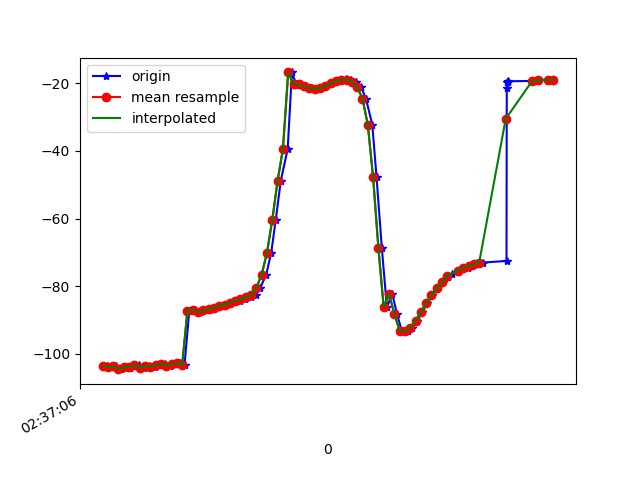

The table this chart was drawn from, first rows:
1617849426376, 545069924334868, -103.5857, 28.269564, -10.945883
1617849426385, 545069943565638, -104.1, 28.97, -11.38
1617849426409, 545069962796408, -103.6, 28.46, -11.5
1617849426430, 545069982027178, -104.6, 29.1, -11.16
1617849426450, 545070001257948, -104, 28.6, -11.27
1617849426462, 545070020488718, -104.2, 28.53, -10.94
1617849426478, 545070039719488, -103.7, 28.5, -11.8
1617849426497, 545070058950258, -103.4, 28.15, -11.8
1617849426518, 545070078181028, -104.2, 28.93, -11.91
1617849426536, 545070097411798, -103.6, 28.46, -12.11
1617849426556, 545070116642568, -103.9, 28.37, -11.86
1617849426573, 545070135873338, -103.5, 28.62, -12.77
1617849426596, 545070155104108, -103, 28.24, -12.61
1617849426613, 545070174334878, -103.7, 28.63, -12.46
1617849426631, 545070193565648, -103, 28.42, -12.91
1617849426653, 545070212796418, -102.8, 28.11, -12.54
1617849426669, 545070232027188, -103.4, 29, -12.73
1617849426687, 545070251257958, -87.3, 28.27, -11.78
1617849426708, 545070270488728, -87.02, 28.45, -12.41
1617849426727, 545070289719498, -87.54, 29.23, -12.64
1617849426748, 545070308950268, -87.14, 28.98, -12.75
1617849426764, 545070328181038, -86.81, 28.86, -12.93
1617849426784, 545070347411808, -86.41, 28.85, -13.15
1617849426803, 545070366642578, -85.92, 28.98, -13.39
1617849426823, 545070385873348, -85.45, 29.25, -13.65
1617849426840, 545070405104118, -85.06, 29.77, -13.91
1617849426859, 545070424334888, -84.75, 31.12, -14.24
1617849426879, 545070443565658, -84.39, 33.83, -14.95
1617849426898, 545070462796428, -83.86, 37.85, -16.46
1617849426919, 545070482027198, -83.35, 42.77, -18.81
1617849426937, 545070501257968, -82.53, 48.46, -22.46
1617849426955, 545070520488738, -80.46, 54.53, -28.23
1617849426977, 545070539719508, -76.57, 60.21, -36.6
1617849426996, 545070558950278, -70.09, 64.93, -48.22
1617849427013, 545070578181048, -60.37, 68.21, -63.56
1617849427032, 545070597411818, -48.83, 69.68, -81.12
1617849427058, 545070616642588, -39.43, 69.65, -96.86
1617849427074, 545070635873358, -16.77, 66.7, -116.8
1617849427090, 545070655104128, -20.22, 68.05, -117.1
1617849427108, 545070674334898, -20.3, 67.35, -123.5
1617849427126, 545070693565668, -20.88, 66.79, -129.1
1617849427149, 545070712796438, -21.39, 66.36, -134.1
1617849427165, 545070732027208, -21.63, 66.04, -138.3
1617849427184, 545070751257978, -21.48, 65.73, -141.7
1617849427203, 545070770488748, -20.84, 65.34, -144.6
1617849427223, 545070789719518, -20.03, 65.03, -146.5
1617849427241, 545070808950288, -19.42, 65.09, -147.1
1617849427260, 545070828181058, -19.05, 65.56, -146.8
1617849427277, 545070847411828, -18.85, 66.34, -145.6
1617849427298, 545070866642598, -18.92, 67.5, -143.7
1617849427317, 545070885873368, -19.53, 69.13, -140.7
1617849427335, 545070905104138, -21.1, 71.14, -136.3
1617849427353, 545070924334908, -24.5, 73.34, -129.6
1617849427377, 545070943565678, -32.25, 75.64, -118.5
1617849427393, 545070962796448, -47.73, 77.43, -99.44
1617849427413, 545070982027218, -68.74, 77.45, -74.33
1617849427432, 545071001257988, -86.25, 75.23, -52.07
1617849427452, 545071020488758, -82.24, 64.41, -33.95
1617849427470, 545071039719528, -88.18, 63.85, -27.11
1617849427488, 545071058950298, -93.18, 61.87, -20.19
1617849427510, 545071078181068, -93.37, 55.99, -14.88
... 29 more rows
